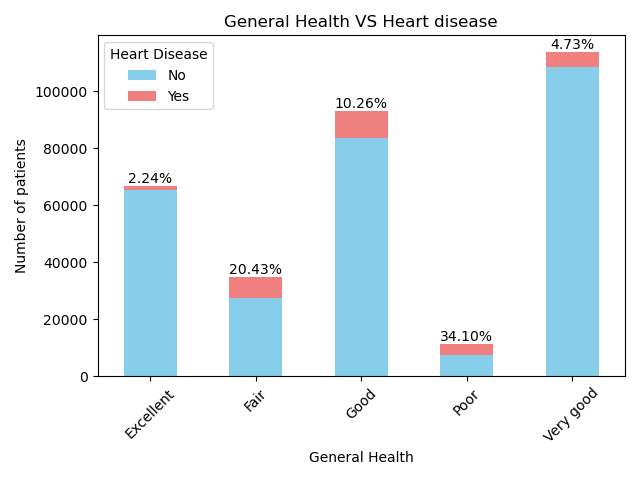

The table this chart was drawn from, first rows:
GenHealth, No, Yes, Heart Disease Percentage
Excellent, 65342, 1500, 2.244
Fair, 27593, 7084, 20.43
Good, 83571, 9558, 10.26
Poor, 7439, 3850, 34.1
Very good, 108477, 5381, 4.726
